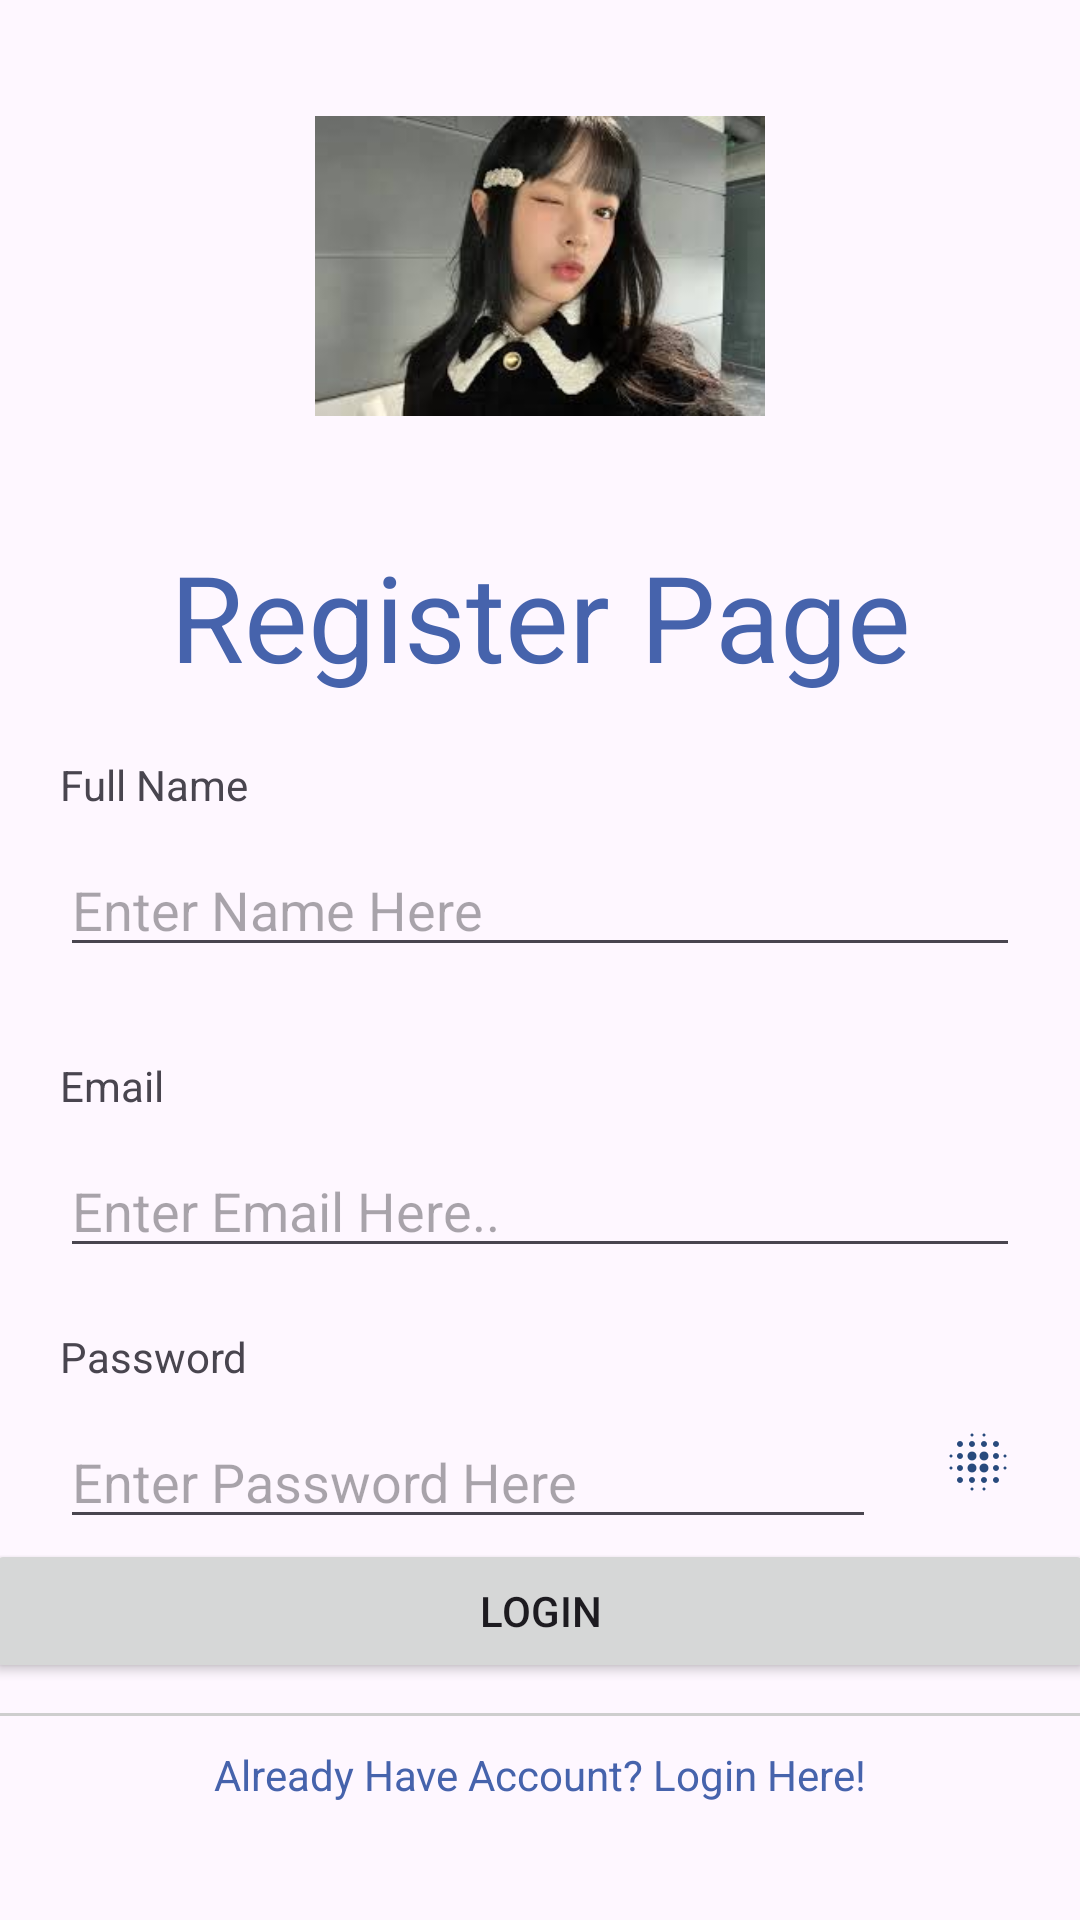

Android layout source for this screen:
<!-- AndroidManifest.xml: application theme Theme.BCAsyariah -->
<!-- res/layout/activity_register.xml -->
<?xml version="1.0" encoding="utf-8"?>
<LinearLayout
    xmlns:android="http://schemas.android.com/apk/res/android"
    android:layout_width="match_parent"
    android:layout_height="match_parent"
    android:gravity="center"
    android:orientation="vertical" >

    <ImageView
        android:layout_width="match_parent"
        android:layout_height="100dp"
        android:src="@drawable/hnni2"
        android:layout_marginBottom="40dp"
        />

    <TextView
        android:layout_width="match_parent"
        android:layout_height="wrap_content"
        android:layout_marginHorizontal="10dp"
        android:textSize="40dp"
        android:textColor="#4663AC"
        android:gravity="center"
        android:text="Register Page" />

    <TextView
        android:layout_width="match_parent"
        android:layout_height="wrap_content"
        android:layout_marginHorizontal="20dp"
        android:layout_marginTop="20dp"
        android:text="Full Name" />

    <EditText
        android:id="@+id/etName"
        android:layout_width="match_parent"
        android:layout_height="wrap_content"
        android:layout_marginHorizontal="20dp"
        android:layout_marginBottom="20dp"
        android:hint="Enter Name Here"
        android:layout_marginTop="10dp" />

    <TextView
        android:layout_width="match_parent"
        android:layout_height="wrap_content"
        android:layout_marginHorizontal="20dp"
        android:layout_marginTop="10dp"
        android:text="Email" />

    <EditText
        android:id="@+id/etEmail"
        android:layout_width="match_parent"
        android:layout_height="wrap_content"
        android:layout_marginHorizontal="20dp"
        android:hint="Enter Email Here.."
        android:layout_marginTop="10dp" />

    <TextView
        android:layout_width="match_parent"
        android:layout_height="wrap_content"
        android:layout_marginHorizontal="20dp"
        android:layout_marginTop="20dp"
        android:text="Password" />

    <LinearLayout
        android:layout_width="match_parent"
        android:layout_height="wrap_content"
        android:orientation="horizontal"
        >
        <EditText
            android:id="@+id/etPass"
            android:layout_width="0dp"
            android:layout_height="wrap_content"
            android:layout_marginLeft="20dp"
            android:layout_weight="4"
            android:hint="Enter Password Here"
            android:layout_marginTop="10dp" />

        <ImageView
            android:id="@+id/ivPassword"
            android:layout_width="0dp"
            android:layout_height="wrap_content"
            android:layout_weight="1"
            android:src="@drawable/ic_blur_on"
            android:layout_gravity="center_vertical"
            />

    </LinearLayout>

    <Button
        android:id="@+id/btnRegister"
        android:layout_width="370dp"
        android:layout_height="wrap_content"
        android:text="Login" />

    <View
        android:layout_width="370dp"
        android:layout_height="1dp"
        android:background="#cecece"
        android:layout_marginTop="10dp" />

    <TextView
        android:id="@+id/tvLogin"
        android:layout_width="wrap_content"
        android:layout_height="wrap_content"
        android:layout_marginTop="10dp"
        android:text="Already Have Account? Login Here!"
        android:textColor="#4663AC"
        android:layout_gravity="center_horizontal" />
</LinearLayout>
<!-- resources referenced by this layout -->
<resources>
  <!-- drawable hnni2: jpg bitmap (drawable, 6940 bytes) -->
  <!-- drawable ic_blur_on: vector/xml drawable (drawable, 2177 chars, omitted) -->
  <style name="Theme.BCAsyariah" parent="Base.Theme.BCAsyariah" />
  <style name="Base.Theme.BCAsyariah" parent="Theme.Material3.DayNight.NoActionBar">
          
          
      </style>
</resources>
